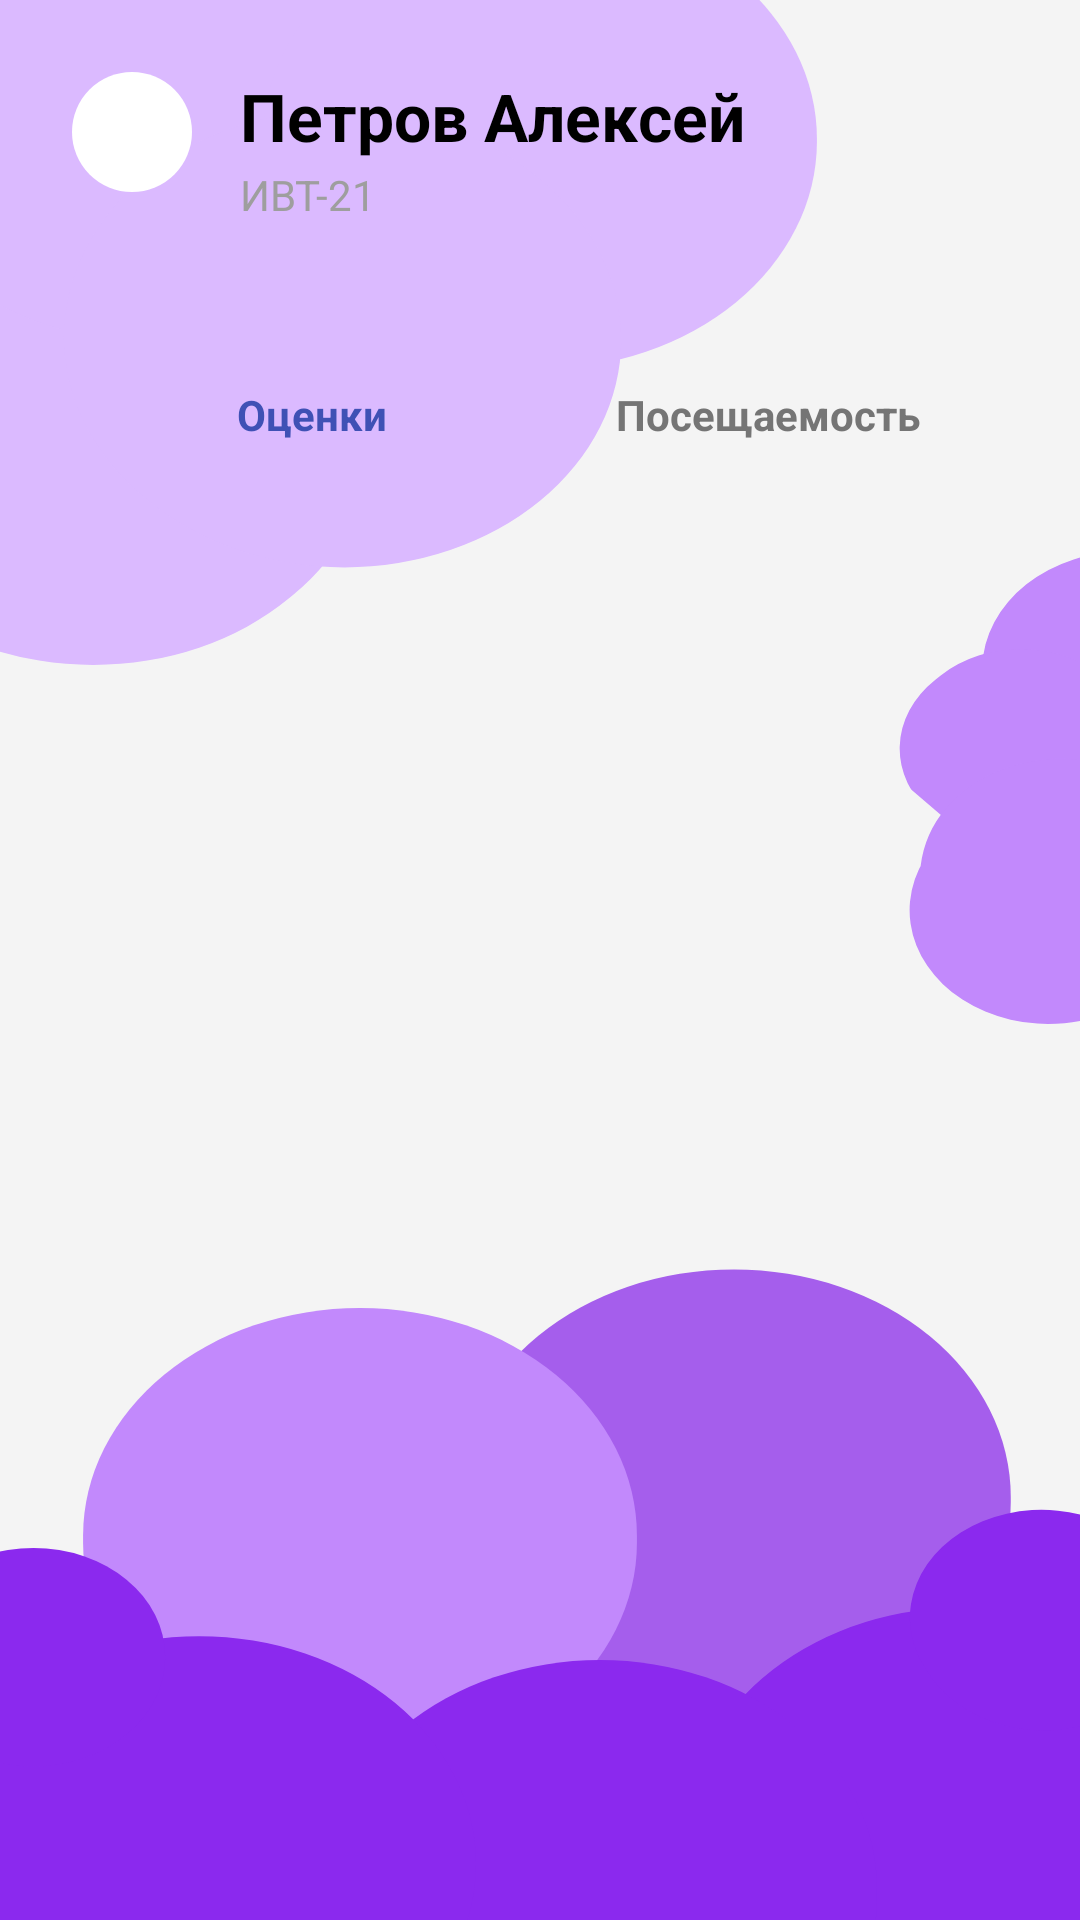

The Android layout XML behind this screen, and the referenced resources:
<!-- AndroidManifest.xml: application theme Theme.EduHub -->
<!-- res/layout/fragment_teacher_student_detail.xml -->
<?xml version="1.0" encoding="utf-8"?>
<androidx.constraintlayout.widget.ConstraintLayout xmlns:android="http://schemas.android.com/apk/res/android"
    xmlns:app="http://schemas.android.com/apk/res-auto"
    xmlns:tools="http://schemas.android.com/tools"
    android:layout_width="match_parent"
    android:layout_height="match_parent"
    android:background="@drawable/bg">

    <LinearLayout
        android:id="@+id/header_layout"
        android:layout_width="match_parent"
        android:layout_height="wrap_content"
        android:orientation="horizontal"
        android:padding="24dp"
        app:layout_constraintTop_toTopOf="parent">

        <ImageView
            android:id="@+id/btn_back"
            android:layout_width="40dp"
            android:layout_height="40dp"
            android:padding="8dp"
            android:src="@drawable/appbar_arrowback"
            android:background="@drawable/style_login_card"
            android:backgroundTint="@color/white" />

        <LinearLayout
            android:layout_width="wrap_content"
            android:layout_height="wrap_content"
            android:layout_marginStart="16dp"
            android:orientation="vertical"
            android:layout_gravity="center_vertical">

            <TextView
                android:id="@+id/tv_student_name"
                android:layout_width="wrap_content"
                android:layout_height="wrap_content"
                android:text="Петров Алексей"
                android:textColor="@color/black"
                android:textSize="22sp"
                android:textStyle="bold" />

            <TextView
                android:id="@+id/tv_group_name"
                android:layout_width="wrap_content"
                android:layout_height="wrap_content"
                android:layout_marginTop="2dp"
                android:text="ИВТ-21"
                android:textColor="@color/text_gray_secondary"
                android:textSize="14sp" />
        </LinearLayout>
    </LinearLayout>

    <LinearLayout
        android:id="@+id/tab_container"
        android:layout_width="match_parent"
        android:layout_height="48dp"
        android:layout_marginHorizontal="24dp"
        android:layout_marginTop="16dp"
        android:background="@drawable/bg_rounded_white"
        android:orientation="horizontal"
        android:padding="4dp"
        app:layout_constraintTop_toBottomOf="@id/header_layout">

        <TextView
            android:id="@+id/tab_grades"
            android:layout_width="0dp"
            android:layout_height="match_parent"
            android:layout_weight="1"
            android:background="@drawable/bg_rounded_white"
            android:gravity="center"
            android:text="Оценки"
            android:textColor="@color/link_blue"
            android:textSize="14sp"
            android:textStyle="bold" />

        <TextView
            android:id="@+id/tab_attendance"
            android:layout_width="0dp"
            android:layout_height="match_parent"
            android:layout_weight="1"
            android:background="@android:color/transparent"
            android:gravity="center"
            android:text="Посещаемость"
            android:textColor="@color/marks_text_gray"
            android:textSize="14sp"
            android:textStyle="bold" />
    </LinearLayout>

    <androidx.recyclerview.widget.RecyclerView
        android:id="@+id/rv_content"
        android:layout_width="match_parent"
        android:layout_height="0dp"
        android:layout_marginTop="16dp"
        android:clipToPadding="false"
        android:paddingHorizontal="16dp"
        android:paddingBottom="80dp"
        app:layoutManager="androidx.recyclerview.widget.LinearLayoutManager"
        app:layout_constraintBottom_toBottomOf="parent"
        app:layout_constraintTop_toBottomOf="@id/tab_container"
        tools:listitem="@layout/item_teacher_grade_detail" />

    <TextView
        android:id="@+id/tv_empty"
        android:layout_width="wrap_content"
        android:layout_height="wrap_content"
        android:text="Нет данных"
        android:textColor="@color/text_gray_secondary"
        android:textSize="16sp"
        android:visibility="gone"
        app:layout_constraintBottom_toBottomOf="parent"
        app:layout_constraintEnd_toEndOf="parent"
        app:layout_constraintStart_toStartOf="parent"
        app:layout_constraintTop_toBottomOf="@id/tab_container" />

</androidx.constraintlayout.widget.ConstraintLayout>
<!-- res/layout/item_teacher_grade_detail.xml (included above) -->
<?xml version="1.0" encoding="utf-8"?>
<androidx.cardview.widget.CardView xmlns:android="http://schemas.android.com/apk/res/android"
    xmlns:app="http://schemas.android.com/apk/res-auto"
    android:layout_width="match_parent"
    android:layout_height="wrap_content"
    android:layout_marginBottom="8dp"
    app:cardCornerRadius="16dp"
    app:cardElevation="0dp"
    app:cardBackgroundColor="@color/white">

    <LinearLayout
        android:layout_width="match_parent"
        android:layout_height="wrap_content"
        android:orientation="horizontal"
        android:gravity="center_vertical"
        android:padding="12dp">

        <FrameLayout
            android:layout_width="40dp"
            android:layout_height="40dp"
            android:background="@drawable/bg_marks_grade_cell_purple">

            <TextView
                android:id="@+id/tv_grade_value"
                android:layout_width="wrap_content"
                android:layout_height="wrap_content"
                android:layout_gravity="center"
                android:text="5"
                android:textColor="@color/white"
                android:textSize="18sp"
                android:textStyle="bold" />
        </FrameLayout>

        <LinearLayout
            android:layout_width="0dp"
            android:layout_height="wrap_content"
            android:layout_weight="1"
            android:layout_marginStart="12dp"
            android:orientation="vertical">

            <TextView
                android:id="@+id/tv_subject_name"
                android:layout_width="wrap_content"
                android:layout_height="wrap_content"
                android:text="Математика"
                android:textColor="@color/black"
                android:textSize="15sp"
                android:textStyle="bold" />

            <TextView
                android:id="@+id/tv_grade_info"
                android:layout_width="wrap_content"
                android:layout_height="wrap_content"
                android:layout_marginTop="2dp"
                android:text="Текущая • 01.05.2024"
                android:textColor="@color/text_gray_secondary"
                android:textSize="12sp" />
        </LinearLayout>

        <TextView
            android:id="@+id/tv_comment"
            android:layout_width="wrap_content"
            android:layout_height="wrap_content"
            android:layout_marginStart="8dp"
            android:text="Отлично"
            android:textColor="@color/text_gray_secondary"
            android:textSize="12sp"
            android:maxWidth="100dp"
            android:maxLines="1"
            android:ellipsize="end" />

    </LinearLayout>

</androidx.cardview.widget.CardView>
<!-- resources referenced by this layout -->
<resources>
  <color name="black">#FF000000</color>
  <color name="link_blue">#3F51B5</color>
  <color name="marks_text_gray">#757575</color>
  <color name="text_gray_secondary">#9E9E9E</color>
  <color name="white">#FFFFFFFF</color>
  <!-- drawable bg: vector/xml drawable (drawable, 3588 chars, omitted) -->
  <!-- drawable style_login_card (drawable) -->
  <?xml version="1.0" encoding="utf-8"?>
  <shape xmlns:android="http://schemas.android.com/apk/res/android"
      android:shape="rectangle">
  
      
      <solid android:color="@color/white" />
  
      
      <corners android:radius="24dp" />
  
      
      
      
      <padding
          android:left="24dp"
          android:top="20dp"
          android:right="24dp"
          android:bottom="20dp" />
  </shape>
  <style name="Theme.EduHub" parent="Base.Theme.EduHub" />
  <style name="Base.Theme.EduHub" parent="Theme.Material3.Light.NoActionBar">
          
          <item name="android:forceDarkAllowed" tools:targetApi="q">false</item>
      </style>
</resources>
